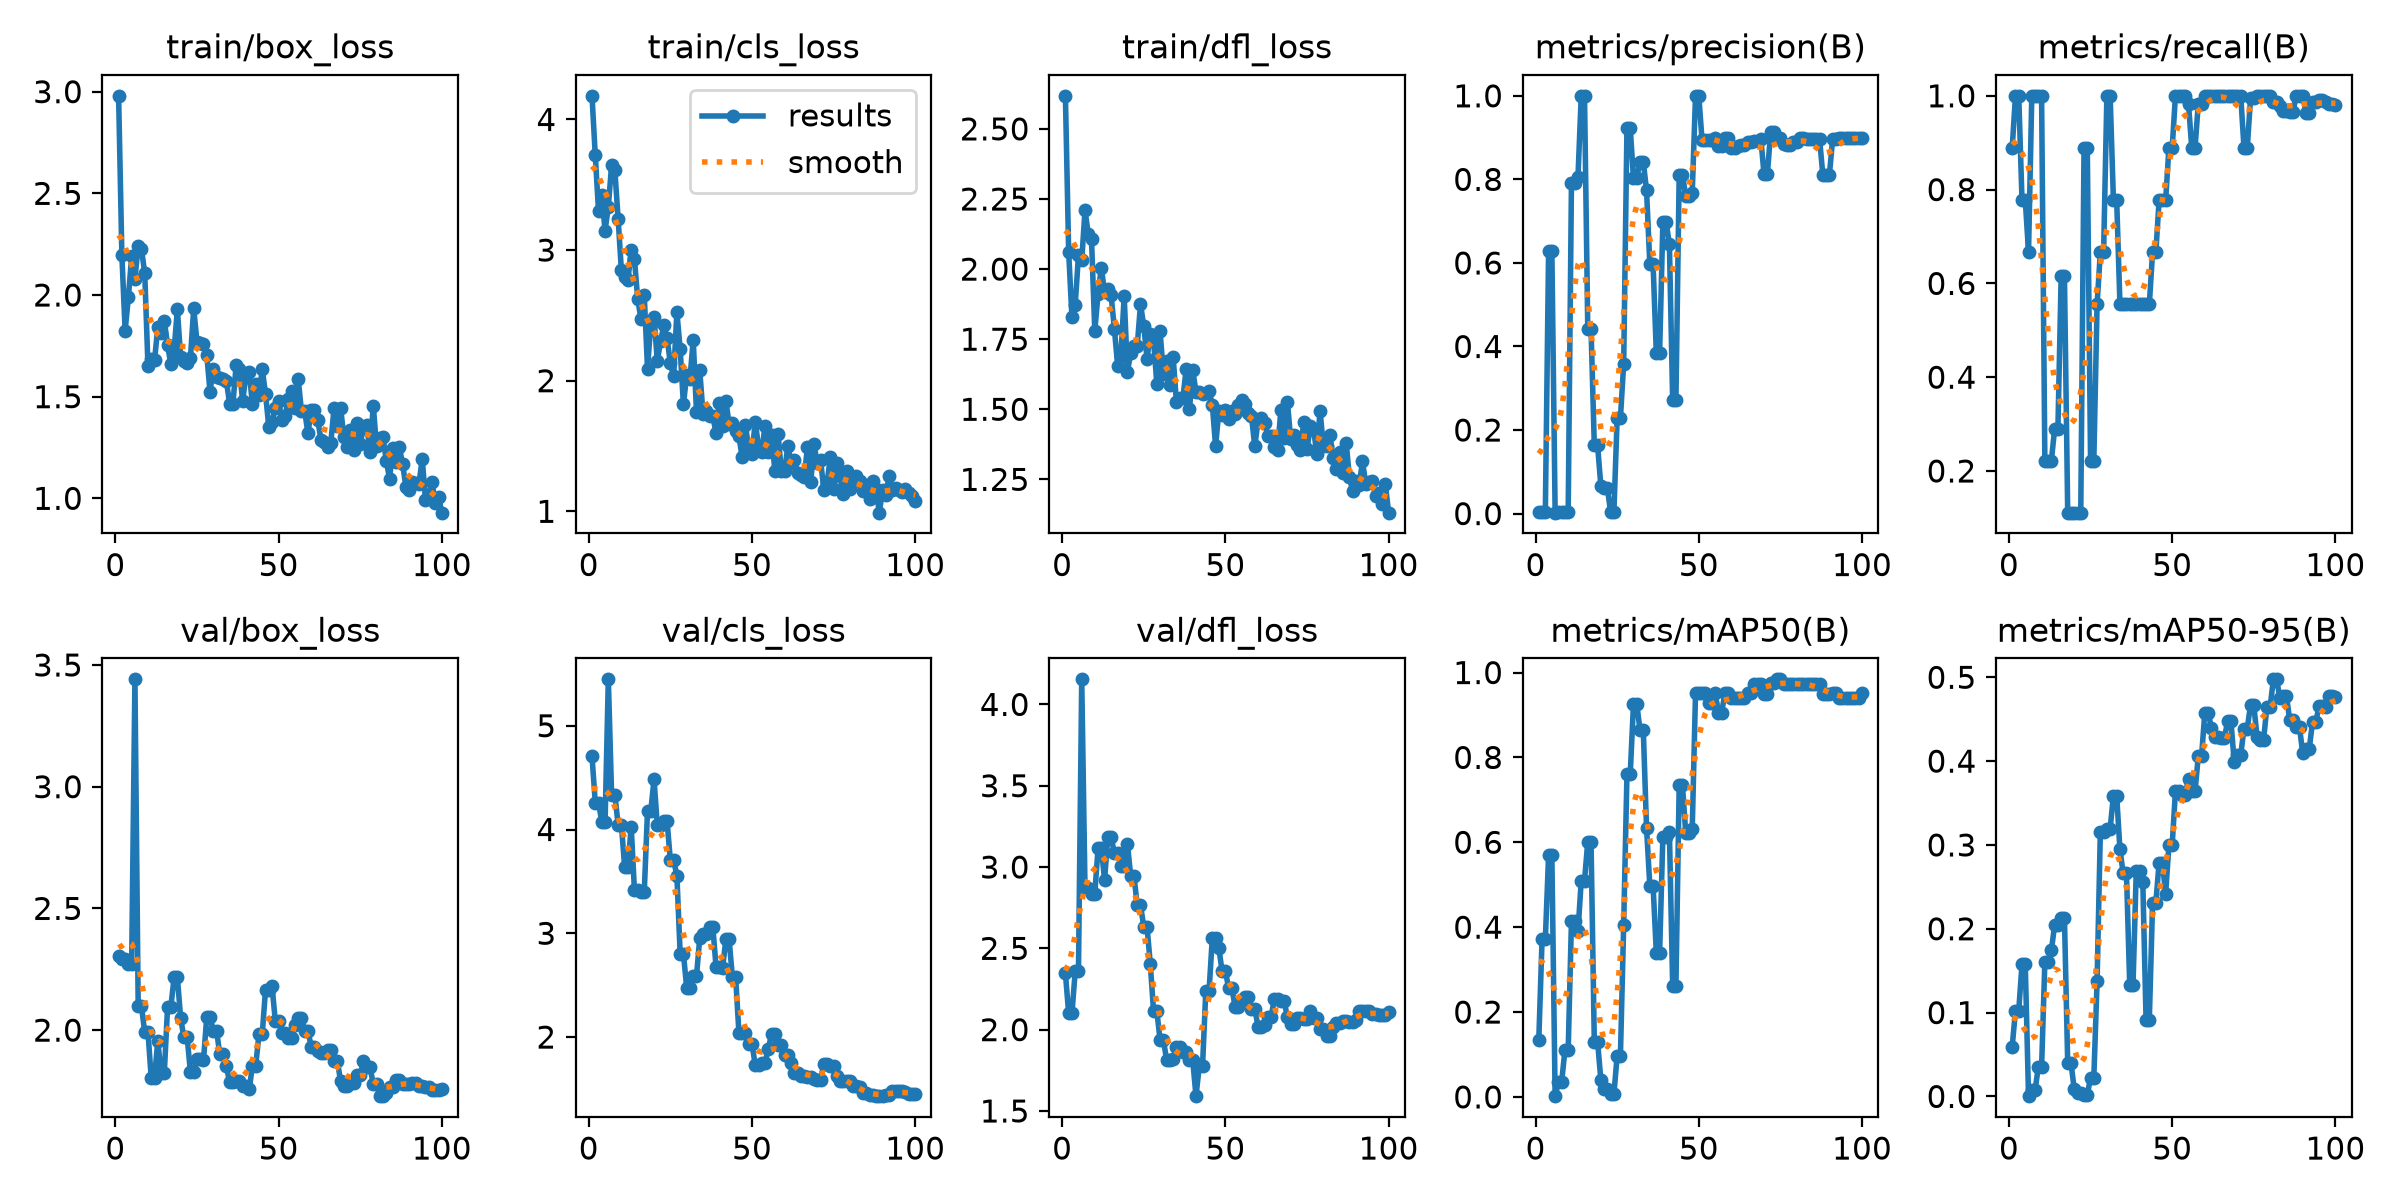

Data behind this chart, as committed beside it:
epoch, time, train/box_loss, train/cls_loss, train/dfl_loss, metrics/precision(B), metrics/recall(B), metrics/mAP50(B), metrics/mAP50-95(B), val/box_loss, val/cls_loss, val/dfl_loss, lr/pg0, lr/pg1, lr/pg2
1, 6.713, 2.98, 4.181, 2.618, 0.00296, 0.8889, 0.1352, 0.05949, 2.303, 4.706, 2.347, 0.0005, 0.0005, 0.0005
2, 12.96, 2.197, 3.726, 2.06, 0.00333, 1, 0.3712, 0.1024, 2.291, 4.259, 2.1, 0.001155, 0.001155, 0.001155
3, 18.94, 1.825, 3.298, 1.829, 0.00333, 1, 0.3712, 0.1024, 2.291, 4.259, 2.1, 0.001797, 0.001797, 0.001797
4, 24.98, 1.99, 3.418, 1.872, 0.6295, 0.7778, 0.5694, 0.1575, 2.27, 4.071, 2.358, 0.001941, 0.001941, 0.001941
5, 31.1, 2.191, 3.149, 2.049, 0.6295, 0.7778, 0.5694, 0.1575, 2.27, 4.071, 2.358, 0.001921, 0.001921, 0.001921
6, 39.06, 2.078, 3.333, 2.031, 0.00222, 0.6667, 0.00175, 0.00034, 3.441, 5.447, 4.154, 0.001901, 0.001901, 0.001901
7, 48.14, 2.242, 3.648, 2.209, 0.00333, 1, 0.03536, 0.00756, 2.098, 4.336, 2.873, 0.001881, 0.001881, 0.001881
8, 56.13, 2.226, 3.609, 2.126, 0.00333, 1, 0.03536, 0.00756, 2.098, 4.336, 2.873, 0.001861, 0.001861, 0.001861
9, 62.18, 2.108, 3.24, 2.106, 0.00333, 1, 0.11, 0.03493, 1.992, 4.048, 2.837, 0.001842, 0.001842, 0.001842
10, 68.04, 1.649, 2.844, 1.78, 0.00333, 1, 0.11, 0.03493, 1.992, 4.048, 2.837, 0.001822, 0.001822, 0.001822
11, 74.11, 1.686, 2.796, 1.911, 0.7903, 0.2222, 0.4144, 0.1604, 1.802, 3.637, 3.115, 0.001802, 0.001802, 0.001802
12, 80.05, 1.678, 2.769, 2.006, 0.7903, 0.2222, 0.4144, 0.1604, 1.802, 3.637, 3.115, 0.001782, 0.001782, 0.001782
13, 86.08, 1.84, 2.998, 1.917, 0.8065, 0.2222, 0.3901, 0.1744, 1.956, 4.028, 2.923, 0.001762, 0.001762, 0.001762
14, 92.18, 1.814, 2.931, 1.929, 1, 0.2901, 0.5097, 0.2044, 1.825, 3.414, 3.185, 0.001743, 0.001743, 0.001743
15, 98.13, 1.872, 2.624, 1.907, 1, 0.2901, 0.5097, 0.2044, 1.825, 3.414, 3.185, 0.001723, 0.001723, 0.001723
16, 104.3, 1.754, 2.473, 1.788, 0.4413, 0.6166, 0.6011, 0.2133, 2.095, 3.394, 3.085, 0.001703, 0.001703, 0.001703
17, 110.2, 1.659, 2.659, 1.655, 0.4413, 0.6166, 0.6011, 0.2133, 2.095, 3.394, 3.085, 0.001683, 0.001683, 0.001683
18, 116.5, 1.729, 2.092, 1.691, 0.1637, 0.1111, 0.1301, 0.03987, 2.217, 4.176, 3.006, 0.001663, 0.001663, 0.001663
19, 122.8, 1.929, 2.434, 1.904, 0.1637, 0.1111, 0.1301, 0.03987, 2.217, 4.176, 3.006, 0.001644, 0.001644, 0.001644
20, 128.9, 1.693, 2.485, 1.634, 0.06672, 0.1111, 0.04065, 0.00882, 2.05, 4.484, 3.141, 0.001624, 0.001624, 0.001624
21, 135, 1.678, 2.15, 1.7, 0.06206, 0.1111, 0.01823, 0.00426, 1.97, 4.039, 2.945, 0.001604, 0.001604, 0.001604
22, 141.2, 1.666, 2.301, 1.726, 0.06206, 0.1111, 0.01823, 0.00426, 1.97, 4.039, 2.945, 0.001584, 0.001584, 0.001584
23, 147.4, 1.689, 2.423, 1.725, 0.00296, 0.8889, 0.00583, 0.00189, 1.828, 4.078, 2.765, 0.001564, 0.001564, 0.001564
24, 153.4, 1.934, 2.324, 1.874, 0.00296, 0.8889, 0.00583, 0.00189, 1.828, 4.078, 2.765, 0.001545, 0.001545, 0.001545
25, 159.5, 1.77, 2.135, 1.798, 0.2289, 0.2222, 0.09725, 0.02257, 1.882, 3.702, 2.634, 0.001525, 0.001525, 0.001525
26, 165.5, 1.765, 2.034, 1.681, 0.2289, 0.2222, 0.09725, 0.02257, 1.882, 3.702, 2.634, 0.001505, 0.001505, 0.001505
27, 171.7, 1.757, 2.524, 1.767, 0.3587, 0.5556, 0.4057, 0.1377, 1.877, 3.557, 2.404, 0.001485, 0.001485, 0.001485
28, 177.8, 1.706, 2.244, 1.747, 0.924, 0.6667, 0.76, 0.316, 2.054, 2.803, 2.114, 0.001465, 0.001465, 0.001465
29, 183.9, 1.525, 1.818, 1.592, 0.924, 0.6667, 0.76, 0.316, 2.054, 2.803, 2.114, 0.001446, 0.001446, 0.001446
30, 190.1, 1.638, 2.044, 1.779, 0.8024, 1, 0.9261, 0.3196, 1.998, 2.476, 1.937, 0.001426, 0.001426, 0.001426
31, 196.3, 1.595, 2.012, 1.626, 0.8024, 1, 0.9261, 0.3196, 1.998, 2.476, 1.937, 0.001406, 0.001406, 0.001406
32, 202.4, 1.594, 2.314, 1.673, 0.8426, 0.7778, 0.8648, 0.3588, 1.9, 2.585, 1.815, 0.001386, 0.001386, 0.001386
33, 208.5, 1.587, 1.762, 1.587, 0.8426, 0.7778, 0.8648, 0.3588, 1.9, 2.585, 1.815, 0.001366, 0.001366, 0.001366
34, 214.6, 1.577, 2.08, 1.686, 0.7735, 0.5556, 0.6339, 0.2946, 1.854, 2.954, 1.818, 0.001347, 0.001347, 0.001347
35, 220.6, 1.466, 1.749, 1.526, 0.5982, 0.5556, 0.498, 0.266, 1.786, 2.995, 1.896, 0.001327, 0.001327, 0.001327
36, 226.6, 1.463, 1.771, 1.54, 0.5982, 0.5556, 0.498, 0.266, 1.786, 2.995, 1.896, 0.001307, 0.001307, 0.001307
37, 232.6, 1.653, 1.727, 1.542, 0.3837, 0.5556, 0.3392, 0.1325, 1.791, 3.063, 1.861, 0.001287, 0.001287, 0.001287
38, 238.6, 1.636, 1.727, 1.644, 0.3837, 0.5556, 0.3392, 0.1325, 1.791, 3.063, 1.861, 0.001267, 0.001267, 0.001267
39, 244.6, 1.477, 1.601, 1.5, 0.6969, 0.5556, 0.6133, 0.269, 1.769, 2.674, 1.813, 0.001248, 0.001248, 0.001248
40, 250.7, 1.61, 1.832, 1.639, 0.6969, 0.5556, 0.6133, 0.269, 1.769, 2.674, 1.813, 0.001228, 0.001228, 0.001228
41, 256.8, 1.62, 1.652, 1.562, 0.6449, 0.5556, 0.6238, 0.2564, 1.756, 2.665, 1.591, 0.001208, 0.001208, 0.001208
42, 262.8, 1.462, 1.844, 1.561, 0.2712, 0.5556, 0.2625, 0.09154, 1.854, 2.94, 1.775, 0.001188, 0.001188, 0.001188
43, 268.7, 1.564, 1.669, 1.556, 0.2712, 0.5556, 0.2625, 0.09154, 1.854, 2.94, 1.775, 0.001168, 0.001168, 0.001168
44, 274.8, 1.51, 1.677, 1.559, 0.8117, 0.6667, 0.734, 0.2312, 1.985, 2.576, 2.237, 0.001149, 0.001149, 0.001149
45, 280.7, 1.635, 1.615, 1.563, 0.8117, 0.6667, 0.734, 0.2312, 1.985, 2.576, 2.237, 0.001129, 0.001129, 0.001129
46, 286.8, 1.514, 1.574, 1.516, 0.7604, 0.7778, 0.6223, 0.279, 2.165, 2.042, 2.566, 0.001109, 0.001109, 0.001109
47, 292.9, 1.352, 1.413, 1.368, 0.7604, 0.7778, 0.6223, 0.279, 2.165, 2.042, 2.566, 0.001089, 0.001089, 0.001089
48, 299.1, 1.373, 1.66, 1.494, 0.768, 0.7778, 0.6324, 0.2417, 2.18, 2.04, 2.503, 0.001069, 0.001069, 0.001069
49, 305.2, 1.446, 1.479, 1.479, 1, 0.8889, 0.951, 0.2998, 2.038, 1.937, 2.358, 0.00105, 0.00105, 0.00105
50, 311.2, 1.477, 1.436, 1.497, 1, 0.8889, 0.951, 0.2998, 2.038, 1.937, 2.358, 0.00103, 0.00103, 0.00103
51, 317.2, 1.385, 1.687, 1.465, 0.8938, 1, 0.951, 0.3643, 1.988, 1.728, 2.256, 0.00101, 0.00101, 0.00101
52, 323.3, 1.406, 1.495, 1.494, 0.8938, 1, 0.951, 0.3643, 1.988, 1.728, 2.256, 0.0009902, 0.0009902, 0.0009902
53, 329.5, 1.487, 1.457, 1.481, 0.8946, 1, 0.929, 0.3598, 1.968, 1.75, 2.136, 0.0009704, 0.0009704, 0.0009704
54, 335.5, 1.526, 1.656, 1.514, 0.8946, 1, 0.929, 0.3598, 1.968, 1.75, 2.136, 0.0009506, 0.0009506, 0.0009506
55, 341.6, 1.445, 1.454, 1.532, 0.8983, 0.9826, 0.951, 0.3792, 2.023, 1.887, 2.167, 0.0009308, 0.0009308, 0.0009308
56, 347.6, 1.589, 1.584, 1.52, 0.8792, 0.8889, 0.9056, 0.3639, 2.051, 2.028, 2.199, 0.000911, 0.000911, 0.000911
57, 353.6, 1.43, 1.312, 1.487, 0.8792, 0.8889, 0.9056, 0.3639, 2.051, 2.028, 2.199, 0.0008912, 0.0008912, 0.0008912
58, 359.7, 1.428, 1.59, 1.476, 0.8984, 0.9836, 0.951, 0.4059, 1.996, 1.923, 2.13, 0.0008714, 0.0008714, 0.0008714
59, 365.8, 1.32, 1.306, 1.368, 0.8984, 0.9836, 0.951, 0.4059, 1.996, 1.923, 2.13, 0.0008516, 0.0008516, 0.0008516
60, 372, 1.435, 1.308, 1.459, 0.8758, 1, 0.94, 0.4579, 1.933, 1.83, 2.019, 0.0008318, 0.0008318, 0.0008318
... 40 more rows
